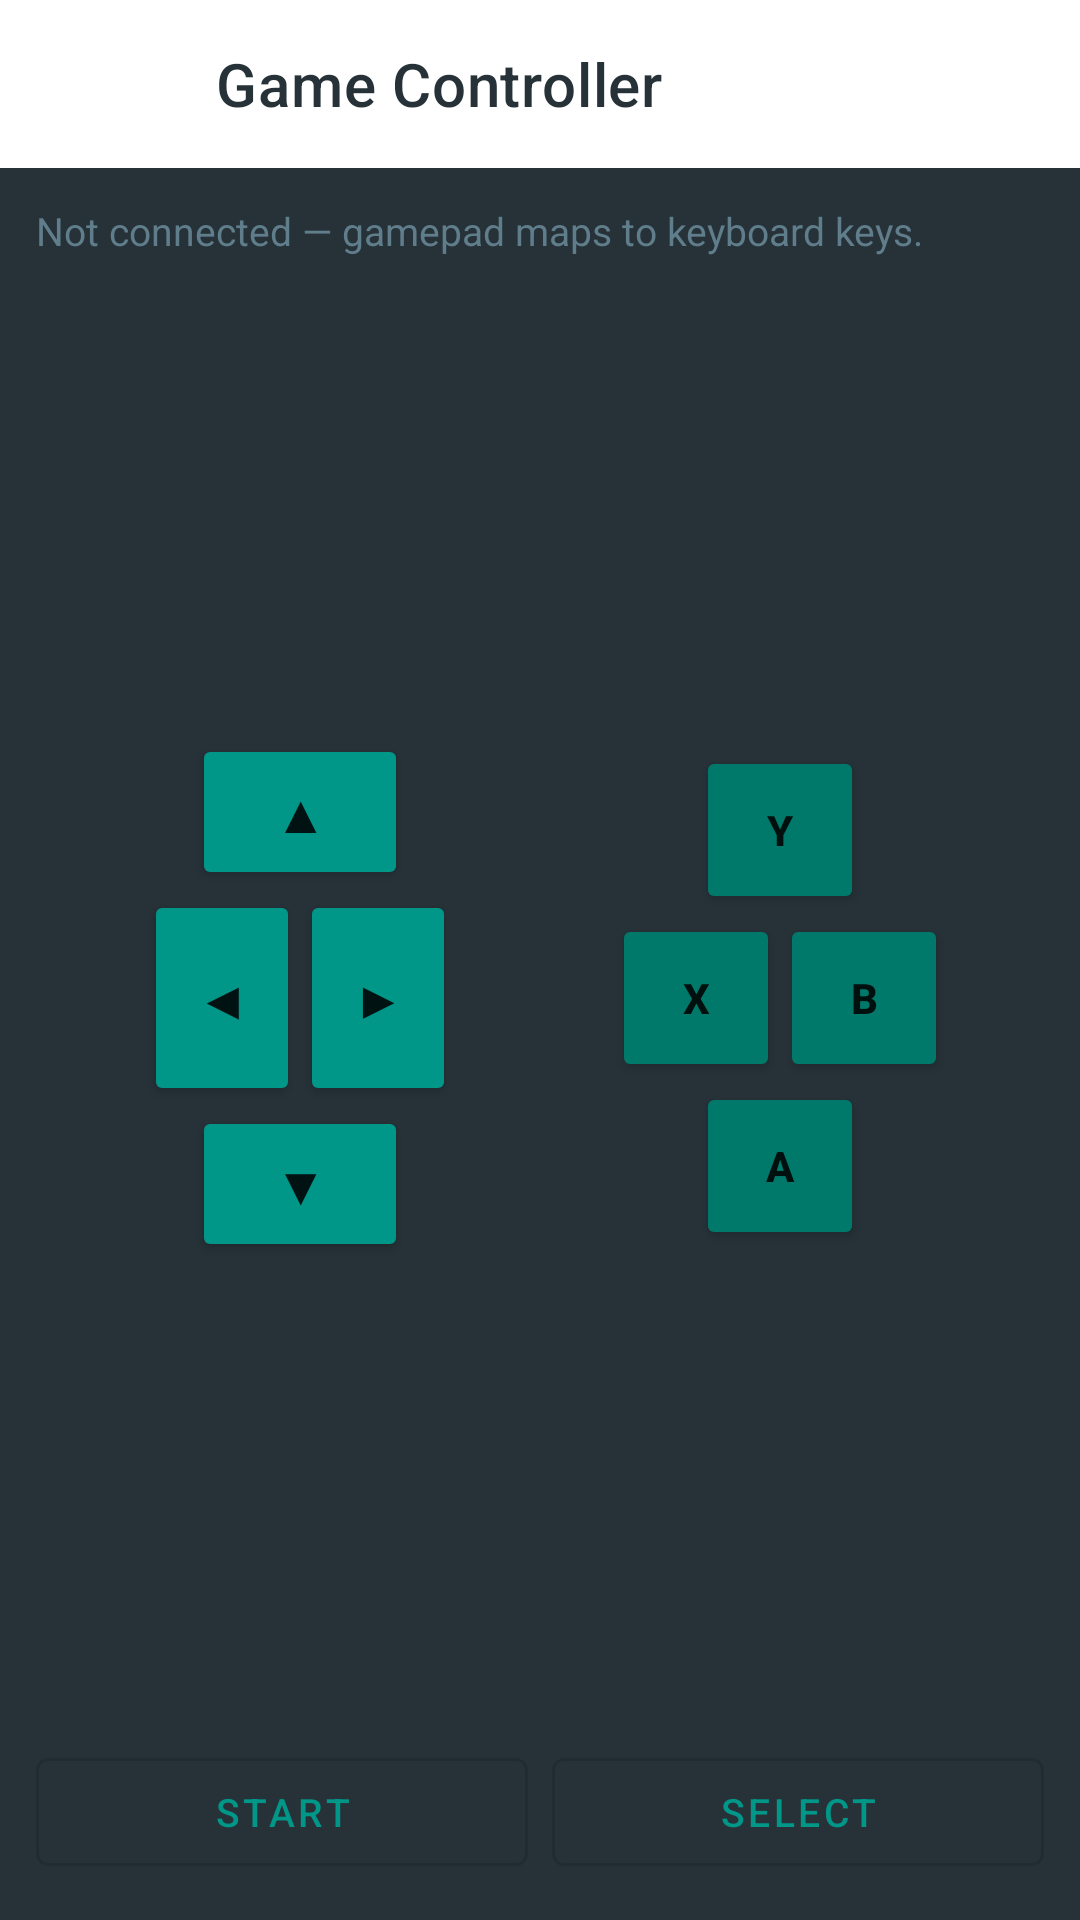

Produce the Android XML layout that renders to this screen, including the resource entries it uses.
<!-- AndroidManifest.xml: application theme Theme.LiteLink.NoActionBar -->
<!-- res/layout/activity_game_controller.xml -->
<?xml version="1.0" encoding="utf-8"?>
<LinearLayout xmlns:android="http://schemas.android.com/apk/res/android"
    xmlns:app="http://schemas.android.com/apk/res-auto"
    android:layout_width="match_parent"
    android:layout_height="match_parent"
    android:orientation="vertical"
    android:background="@color/ink">

    <com.google.android.material.appbar.MaterialToolbar
        android:id="@+id/gameToolbar"
        android:layout_width="match_parent"
        android:layout_height="?attr/actionBarSize"
        android:background="@color/card"
        app:title="Game Controller"
        app:navigationIcon="@drawable/ic_back"
        app:titleTextColor="@color/ink" />

    <TextView
        android:id="@+id/gameStatus"
        android:layout_width="match_parent"
        android:layout_height="wrap_content"
        android:text="Not connected — gamepad maps to keyboard keys."
        android:textSize="13sp"
        android:textColor="@color/muted"
        android:padding="12dp" />

    <LinearLayout
        android:layout_width="match_parent"
        android:layout_height="0dp"
        android:layout_weight="1"
        android:orientation="horizontal"
        android:gravity="center_vertical"
        android:padding="20dp">

        
        <LinearLayout
            android:layout_width="0dp"
            android:layout_height="wrap_content"
            android:layout_weight="1"
            android:orientation="vertical"
            android:gravity="center">

            <Button
                android:id="@+id/gameUp"
                android:layout_width="72dp"
                android:layout_height="52dp"
                android:text="▲"
                android:textSize="18sp"
                android:backgroundTint="@color/teal_500" />

            <LinearLayout
                android:layout_width="wrap_content"
                android:layout_height="wrap_content"
                android:orientation="horizontal">

                <Button
                    android:id="@+id/gameLeft"
                    android:layout_width="52dp"
                    android:layout_height="72dp"
                    android:text="◀"
                    android:textSize="18sp"
                    android:backgroundTint="@color/teal_500" />

                <Button
                    android:id="@+id/gameRight"
                    android:layout_width="52dp"
                    android:layout_height="72dp"
                    android:text="▶"
                    android:textSize="18sp"
                    android:backgroundTint="@color/teal_500" />
            </LinearLayout>

            <Button
                android:id="@+id/gameDown"
                android:layout_width="72dp"
                android:layout_height="52dp"
                android:text="▼"
                android:textSize="18sp"
                android:backgroundTint="@color/teal_500" />
        </LinearLayout>

        
        <LinearLayout
            android:layout_width="0dp"
            android:layout_height="wrap_content"
            android:layout_weight="1"
            android:orientation="vertical"
            android:gravity="center">

            <Button
                android:id="@+id/gameY"
                android:layout_width="56dp"
                android:layout_height="56dp"
                android:text="Y"
                android:textStyle="bold"
                android:backgroundTint="@color/teal_700" />

            <LinearLayout
                android:layout_width="wrap_content"
                android:layout_height="wrap_content"
                android:orientation="horizontal">

                <Button
                    android:id="@+id/gameX"
                    android:layout_width="56dp"
                    android:layout_height="56dp"
                    android:text="X"
                    android:textStyle="bold"
                    android:backgroundTint="@color/teal_700" />

                <Button
                    android:id="@+id/gameB"
                    android:layout_width="56dp"
                    android:layout_height="56dp"
                    android:text="B"
                    android:textStyle="bold"
                    android:backgroundTint="@color/teal_700" />
            </LinearLayout>

            <Button
                android:id="@+id/gameA"
                android:layout_width="56dp"
                android:layout_height="56dp"
                android:text="A"
                android:textStyle="bold"
                android:backgroundTint="@color/teal_700" />
        </LinearLayout>
    </LinearLayout>

    <LinearLayout
        android:layout_width="match_parent"
        android:layout_height="wrap_content"
        android:orientation="horizontal"
        android:padding="12dp">

        <com.google.android.material.button.MaterialButton
            android:id="@+id/gameStart"
            style="@style/Widget.MaterialComponents.Button.OutlinedButton"
            android:layout_width="0dp"
            android:layout_height="wrap_content"
            android:layout_weight="1"
            android:text="Start"
            android:textSize="13sp" />

        <com.google.android.material.button.MaterialButton
            android:id="@+id/gameSelect"
            style="@style/Widget.MaterialComponents.Button.OutlinedButton"
            android:layout_width="0dp"
            android:layout_height="wrap_content"
            android:layout_weight="1"
            android:layout_marginStart="8dp"
            android:text="Select"
            android:textSize="13sp" />
    </LinearLayout>
</LinearLayout>
<!-- resources referenced by this layout -->
<resources>
  <color name="card">#FFFFFF</color>
  <color name="ink">#263238</color>
  <color name="muted">#607D8B</color>
  <color name="teal_500">#009688</color>
  <color name="teal_700">#00796B</color>
  <!-- drawable ic_back (drawable) -->
  <?xml version="1.0" encoding="utf-8"?>
  <vector xmlns:android="http://schemas.android.com/apk/res/android"
      android:width="24dp" android:height="24dp"
      android:viewportWidth="24" android:viewportHeight="24">
      <path android:fillColor="#FFFFFF"
          android:pathData="M20,11L7.83,11l5.59,-5.59L12,4l-8,8 8,8 1.41,-1.41L7.83,13L20,13v-2z" />
  </vector>
  <style name="Theme.LiteLink.NoActionBar">
          <item name="windowActionBar">false</item>
          <item name="windowNoTitle">true</item>
      </style>
</resources>
